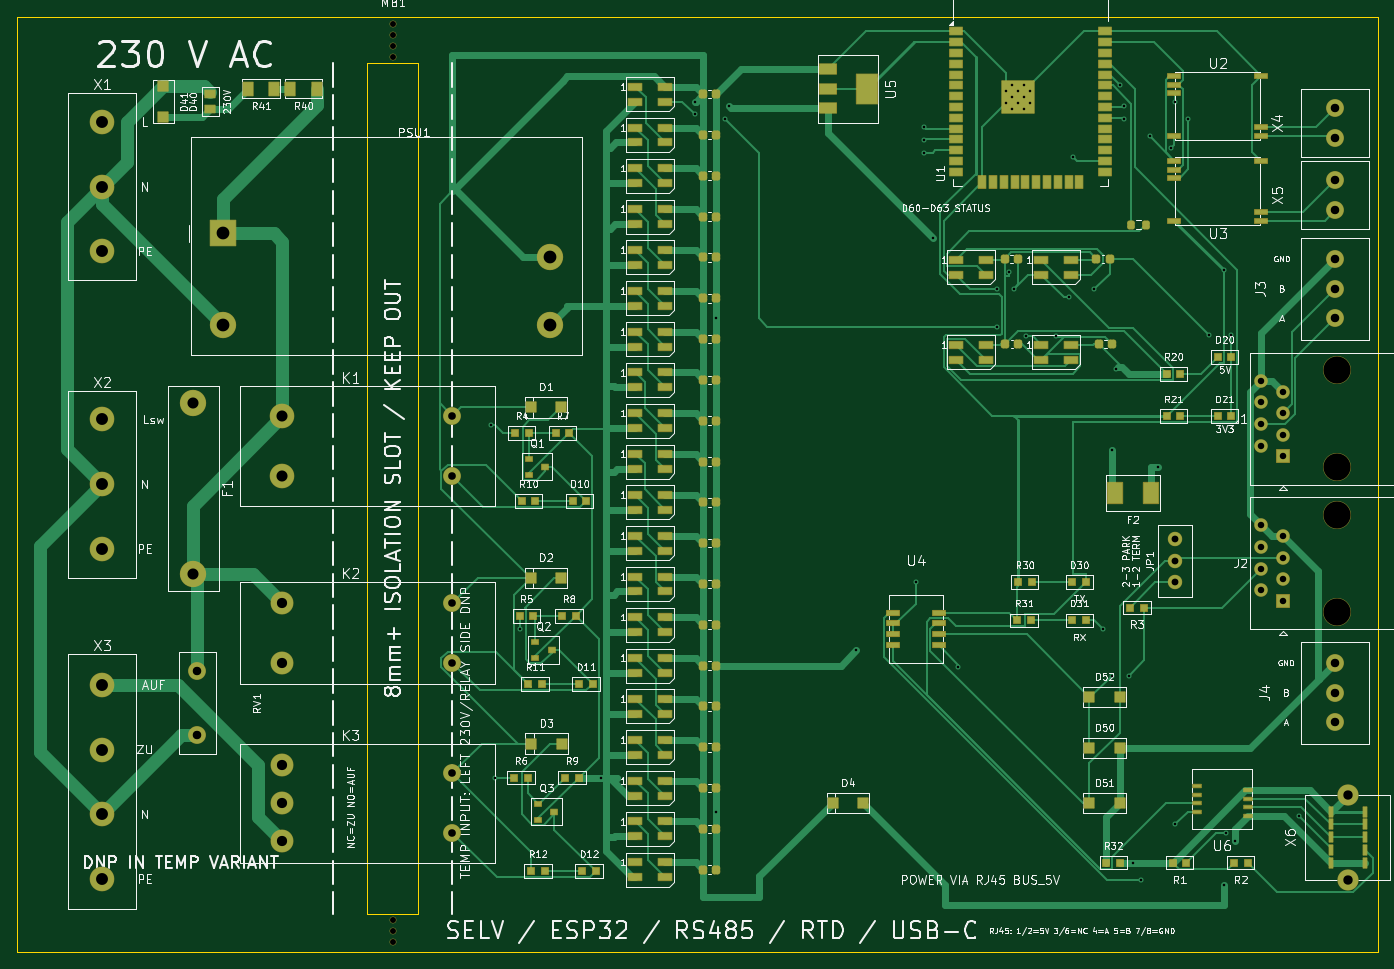
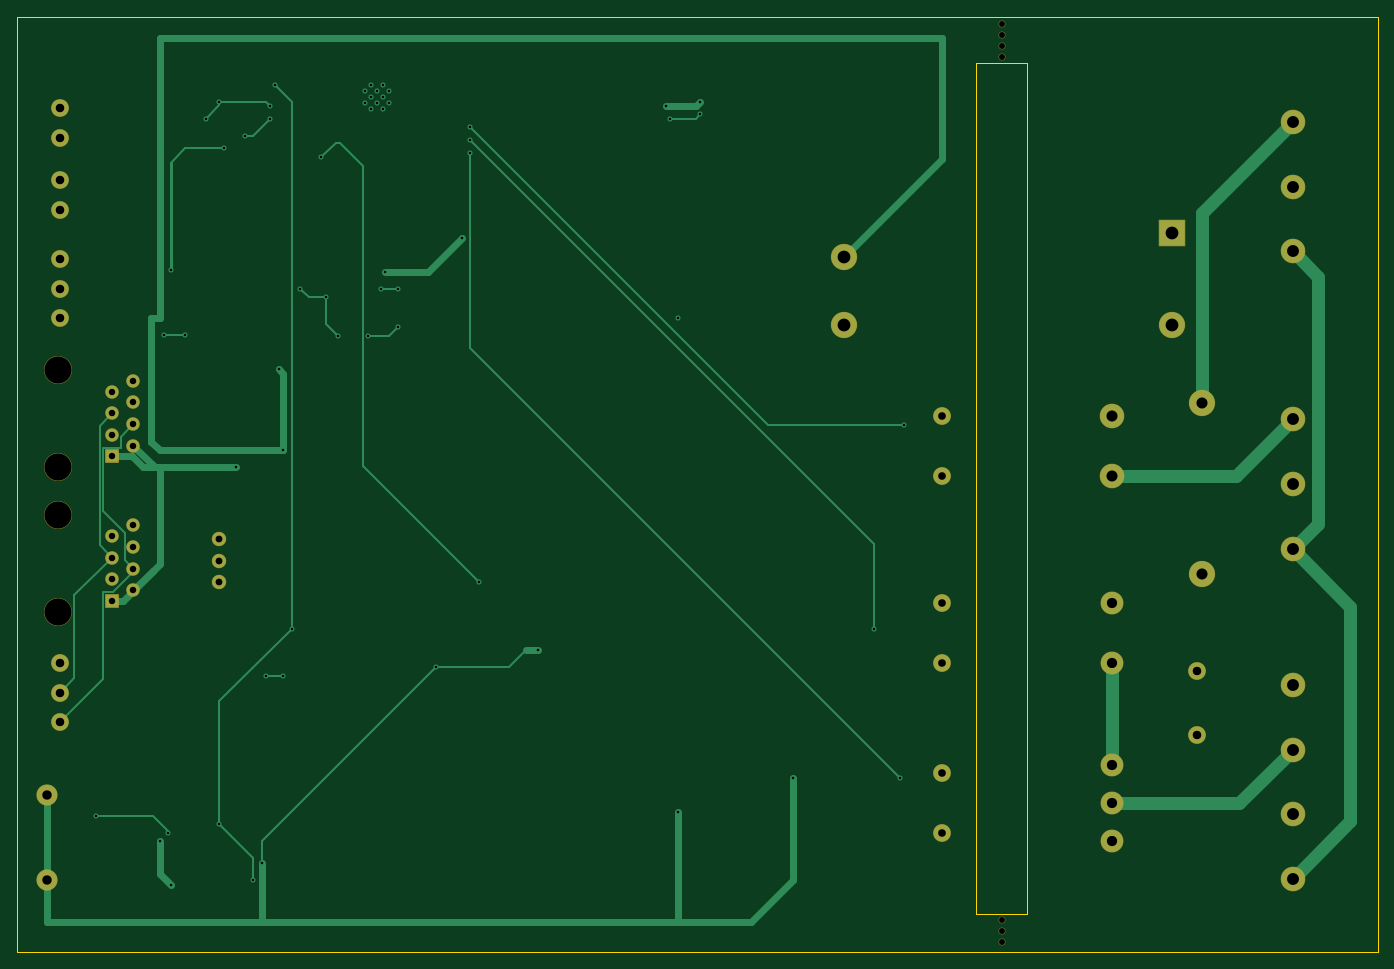
Circuit board: 11 layer files. Board 160.0 x 110.0 mm.
- bottom_copper: pumpengruppe-rs485-CuBottom.gbr (12938 bytes)
- top_copper: pumpengruppe-rs485-CuTop.gbr (64304 bytes)
- outline: pumpengruppe-rs485-EdgeCuts.gbr (748 bytes)
- bottom_mask: pumpengruppe-rs485-MaskBottom.gbr (3628 bytes)
- top_mask: pumpengruppe-rs485-MaskTop.gbr (16010 bytes)
- drill: pumpengruppe-rs485-NPTH.drl (564 bytes)
- drill: pumpengruppe-rs485-PTH.drl (2882 bytes)
- paste: pumpengruppe-rs485-PasteBottom.gbr (472 bytes)
- paste: pumpengruppe-rs485-PasteTop.gbr (11748 bytes)
- bottom_silk: pumpengruppe-rs485-SilkBottom.gbr (3638 bytes)
- top_silk: pumpengruppe-rs485-SilkTop.gbr (211948 bytes)

=== bottom_copper: pumpengruppe-rs485-CuBottom.gbr (12938 bytes, source omitted) ===
=== top_copper: pumpengruppe-rs485-CuTop.gbr (64304 bytes, source omitted) ===
=== outline: pumpengruppe-rs485-EdgeCuts.gbr ===
%TF.GenerationSoftware,KiCad,Pcbnew,10.0.4*%
%TF.CreationDate,2026-06-30T13:41:11+02:00*%
%TF.ProjectId,pumpengruppe-rs485,70756d70-656e-4677-9275-7070652d7273,A-preliminary*%
%TF.SameCoordinates,Original*%
%TF.FileFunction,Profile,NP*%
%FSLAX46Y46*%
G04 Gerber Fmt 4.6, Leading zero omitted, Abs format (unit mm)*
G04 Created by KiCad (PCBNEW 10.0.4) date 2026-06-30 13:41:11*
%MOMM*%
%LPD*%
G01*
G04 APERTURE LIST*
%TA.AperFunction,Profile*%
%ADD10C,0.100000*%
%TD*%
G04 APERTURE END LIST*
D10*
X39800000Y-32500000D02*
X199800000Y-32500000D01*
X199800000Y-142500000D01*
X39800000Y-142500000D01*
X39800000Y-32500000D01*
X81000000Y-38000000D02*
X87000000Y-38000000D01*
X87000000Y-138000000D01*
X81000000Y-138000000D01*
X81000000Y-38000000D01*
M02*

=== bottom_mask: pumpengruppe-rs485-MaskBottom.gbr ===
%TF.GenerationSoftware,KiCad,Pcbnew,10.0.4*%
%TF.CreationDate,2026-06-30T13:41:11+02:00*%
%TF.ProjectId,pumpengruppe-rs485,70756d70-656e-4677-9275-7070652d7273,A-preliminary*%
%TF.SameCoordinates,Original*%
%TF.FileFunction,Soldermask,Bot*%
%TF.FilePolarity,Negative*%
%FSLAX46Y46*%
G04 Gerber Fmt 4.6, Leading zero omitted, Abs format (unit mm)*
G04 Created by KiCad (PCBNEW 10.0.4) date 2026-06-30 13:41:11*
%MOMM*%
%LPD*%
G01*
G04 APERTURE LIST*
G04 Aperture macros list*
%AMRoundRect*
0 Rectangle with rounded corners*
0 $1 Rounding radius*
0 $2 $3 $4 $5 $6 $7 $8 $9 X,Y pos of 4 corners*
0 Add a 4 corners polygon primitive as box body*
4,1,4,$2,$3,$4,$5,$6,$7,$8,$9,$2,$3,0*
0 Add four circle primitives for the rounded corners*
1,1,$1+$1,$2,$3*
1,1,$1+$1,$4,$5*
1,1,$1+$1,$6,$7*
1,1,$1+$1,$8,$9*
0 Add four rect primitives between the rounded corners*
20,1,$1+$1,$2,$3,$4,$5,0*
20,1,$1+$1,$4,$5,$6,$7,0*
20,1,$1+$1,$6,$7,$8,$9,0*
20,1,$1+$1,$8,$9,$2,$3,0*%
G04 Aperture macros list end*
%ADD10C,2.900000*%
%ADD11C,3.100000*%
%ADD12RoundRect,0.050000X-1.500000X-1.500000X1.500000X-1.500000X1.500000X1.500000X-1.500000X1.500000X0*%
%ADD13C,2.100000*%
%ADD14C,2.700000*%
%ADD15C,2.500000*%
%ADD16C,1.700000*%
%ADD17C,0.800000*%
%ADD18C,3.300000*%
%ADD19RoundRect,0.050000X-0.750000X-0.750000X0.750000X-0.750000X0.750000X0.750000X-0.750000X0.750000X0*%
%ADD20C,1.600000*%
G04 APERTURE END LIST*
D10*
%TO.C,X1*%
X49800000Y-44880000D03*
X49800000Y-52500000D03*
X49800000Y-60120000D03*
%TD*%
D11*
%TO.C,F1*%
X60500000Y-78000000D03*
X60500000Y-98000000D03*
%TD*%
D12*
%TO.C,PSU1*%
X64000000Y-58000000D03*
D11*
X64000000Y-68750000D03*
X102500000Y-68750000D03*
X102500000Y-60750000D03*
%TD*%
D10*
%TO.C,X2*%
X49800000Y-79880000D03*
X49800000Y-87500000D03*
X49800000Y-95120000D03*
%TD*%
%TO.C,X3*%
X49800000Y-111070000D03*
X49800000Y-118690000D03*
X49800000Y-126310000D03*
X49800000Y-133930000D03*
%TD*%
%TO.C,K1*%
X71000000Y-79500000D03*
X71000000Y-86500000D03*
D13*
X91000000Y-79500000D03*
X91000000Y-86500000D03*
%TD*%
D14*
%TO.C,K2*%
X71000000Y-101500000D03*
X71000000Y-108500000D03*
D13*
X91000000Y-101500000D03*
X91000000Y-108500000D03*
%TD*%
%TO.C,K3*%
X91000000Y-121500000D03*
X91000000Y-128500000D03*
D14*
X71000000Y-120500000D03*
X71000000Y-125000000D03*
X71000000Y-129500000D03*
%TD*%
D13*
%TO.C,X4*%
X194800000Y-46750000D03*
X194800000Y-43250000D03*
%TD*%
%TO.C,X5*%
X194800000Y-55250000D03*
X194800000Y-51750000D03*
%TD*%
%TO.C,J3*%
X194800000Y-68000000D03*
X194800000Y-64500000D03*
X194800000Y-61000000D03*
%TD*%
%TO.C,J4*%
X194800000Y-115500000D03*
X194800000Y-112000000D03*
X194800000Y-108500000D03*
%TD*%
D15*
%TO.C,X6*%
X196300000Y-134000000D03*
X196300000Y-124000000D03*
%TD*%
D16*
%TO.C,JP1*%
X176000000Y-99040000D03*
X176000000Y-96500000D03*
X176000000Y-93960000D03*
%TD*%
D13*
%TO.C,RV1*%
X61000000Y-109500000D03*
X61000000Y-117000000D03*
%TD*%
D17*
%TO.C,MB1*%
X84000000Y-33400000D03*
X84000000Y-34700000D03*
X84000000Y-36000000D03*
X84000000Y-37300000D03*
X84000000Y-138700000D03*
X84000000Y-140000000D03*
X84000000Y-141300000D03*
%TD*%
D18*
%TO.C,J1*%
X195000000Y-85500000D03*
X195000000Y-74070000D03*
D19*
X188650000Y-84230000D03*
D20*
X186110000Y-82960000D03*
X188650000Y-81690000D03*
X186110000Y-80420000D03*
X188650000Y-79150000D03*
X186110000Y-77880000D03*
X188650000Y-76610000D03*
X186110000Y-75340000D03*
%TD*%
D18*
%TO.C,J2*%
X195000000Y-102500000D03*
X195000000Y-91070000D03*
D19*
X188650000Y-101230000D03*
D20*
X186110000Y-99960000D03*
X188650000Y-98690000D03*
X186110000Y-97420000D03*
X188650000Y-96150000D03*
X186110000Y-94880000D03*
X188650000Y-93610000D03*
X186110000Y-92340000D03*
%TD*%
M02*

=== top_mask: pumpengruppe-rs485-MaskTop.gbr (16010 bytes, source omitted) ===
=== drill: pumpengruppe-rs485-NPTH.drl ===
M48
; DRILL file KiCad 10.0.4 date 2026-06-30T13:41:11
; FORMAT={-:-/ absolute / inch / decimal}
; #@! TF.CreationDate,2026-06-30T13:41:11+02:00
; #@! TF.GenerationSoftware,Kicad,Pcbnew,10.0.4
; #@! TF.FileFunction,NonPlated,1,2,NPTH
FMAT,2
INCH
; #@! TA.AperFunction,NonPlated,NPTH,ComponentDrill
T1C0.0276
; #@! TA.AperFunction,NonPlated,NPTH,ComponentDrill
T2C0.1260
%
G90
G05
T1
X3.3071Y-1.315
X3.3071Y-1.3661
X3.3071Y-1.4173
X3.3071Y-1.4685
X3.3071Y-5.4606
X3.3071Y-5.5118
X3.3071Y-5.563
T2
X7.6772Y-2.9161
X7.6772Y-3.3661
X7.6772Y-3.5854
X7.6772Y-4.0354
M30

=== drill: pumpengruppe-rs485-PTH.drl ===
M48
; DRILL file KiCad 10.0.4 date 2026-06-30T13:41:11
; FORMAT={-:-/ absolute / inch / decimal}
; #@! TF.CreationDate,2026-06-30T13:41:11+02:00
; #@! TF.GenerationSoftware,Kicad,Pcbnew,10.0.4
; #@! TF.FileFunction,Plated,1,2,PTH
FMAT,2
INCH
; #@! TA.AperFunction,Plated,PTH,ViaDrill
T1C0.0118
; #@! TA.AperFunction,Plated,PTH,ComponentDrill
T2C0.0118
; #@! TA.AperFunction,Plated,PTH,ComponentDrill
T3C0.0299
; #@! TA.AperFunction,Plated,PTH,ComponentDrill
T4C0.0315
; #@! TA.AperFunction,Plated,PTH,ComponentDrill
T5C0.0354
; #@! TA.AperFunction,Plated,PTH,ComponentDrill
T6C0.0394
; #@! TA.AperFunction,Plated,PTH,ComponentDrill
T7C0.0433
; #@! TA.AperFunction,Plated,PTH,ComponentDrill
T8C0.0472
; #@! TA.AperFunction,Plated,PTH,ComponentDrill
T9C0.0512
; #@! TA.AperFunction,Plated,PTH,ComponentDrill
T10C0.0551
; #@! TA.AperFunction,Plated,PTH,ComponentDrill
T11C0.0591
%
G90
G05
T1
X3.7598Y-3.1693
X3.7795Y-4.8031
X3.8976Y-4.1142
X4.2717Y-4.8031
X4.7047Y-1.6732
X4.7047Y-1.7323
X4.8041Y-2.6772
X4.8041Y-4.9606
X4.8425Y-1.752
X4.8622Y-1.6929
X5.4528Y-4.2126
X5.7283Y-3.8976
X5.7677Y-1.7913
X5.7677Y-1.8504
X5.7677Y-1.9094
X5.8071Y-2.3031
X5.9252Y-4.2913
X6.1024Y-2.5394
X6.1024Y-2.7165
X6.1614Y-2.4606
X6.1811Y-2.5394
X6.2402Y-2.7598
X6.378Y-2.7598
X6.437Y-2.5787
X6.4567Y-1.9291
X6.5551Y-2.5394
X6.5945Y-4.1142
X6.6339Y-3.2874
X6.6339Y-4.3307
X6.6535Y-2.9134
X6.6732Y-1.5945
X6.6929Y-1.6929
X6.6929Y-1.752
X6.7126Y-4.3307
X6.7323Y-5.1969
X6.7717Y-5.2756
X6.811Y-1.8307
X6.8504Y-3.3661
X6.9094Y-1.8898
X6.9291Y-1.6732
X6.9291Y-5.0197
X6.9902Y-1.752
X7.0866Y-2.7559
X7.1535Y-2.4528
X7.1535Y-5.2992
X7.1654Y-5.0591
X7.185Y-2.7559
X7.2047Y-5.0984
X7.5Y-4.9803
T2
X6.1457Y-1.6248
X6.1457Y-1.6799
X6.1732Y-1.5972
X6.1732Y-1.6524
X6.1732Y-1.7075
X6.1998Y-1.6248
X6.1998Y-1.6799
X6.2283Y-1.5972
X6.2283Y-1.6524
X6.2283Y-1.7075
X6.2559Y-1.6248
X6.2559Y-1.6799
T3
X7.3272Y-2.9661
X7.3272Y-3.0661
X7.3272Y-3.1661
X7.3272Y-3.2661
X7.3272Y-3.6354
X7.3272Y-3.7354
X7.3272Y-3.8354
X7.3272Y-3.9354
X7.4272Y-3.0161
X7.4272Y-3.1161
X7.4272Y-3.2161
X7.4272Y-3.3161
X7.4272Y-3.6854
X7.4272Y-3.7854
X7.4272Y-3.8854
X7.4272Y-3.9854
T4
X6.9291Y-3.6992
X6.9291Y-3.7992
X6.9291Y-3.8992
T5
X3.5827Y-3.1299
X3.5827Y-3.4055
X3.5827Y-3.9961
X3.5827Y-4.2717
X3.5827Y-4.7835
X3.5827Y-5.0591
T6
X2.4016Y-4.311
X2.4016Y-4.6063
X7.6693Y-1.7028
X7.6693Y-1.8406
X7.6693Y-2.0374
X7.6693Y-2.1752
X7.6693Y-2.4016
X7.6693Y-2.5394
X7.6693Y-2.6772
X7.6693Y-4.2717
X7.6693Y-4.4094
X7.6693Y-4.5472
T7
X7.7283Y-4.8819
X7.7283Y-5.2756
T8
X2.7953Y-3.9961
X2.7953Y-4.2717
X2.7953Y-4.7441
X2.7953Y-4.9213
X2.7953Y-5.0984
T9
X2.3819Y-3.0709
X2.3819Y-3.8583
X2.7953Y-3.1299
X2.7953Y-3.4055
T10
X1.9606Y-1.7669
X1.9606Y-2.0669
X1.9606Y-2.3669
X1.9606Y-3.1449
X1.9606Y-3.4449
X1.9606Y-3.7449
X1.9606Y-4.3728
X1.9606Y-4.6728
X1.9606Y-4.9728
X1.9606Y-5.2728
T11
X2.5197Y-2.2835
X2.5197Y-2.7067
X4.0354Y-2.3917
X4.0354Y-2.7067
M30

=== paste: pumpengruppe-rs485-PasteBottom.gbr ===
%TF.GenerationSoftware,KiCad,Pcbnew,10.0.4*%
%TF.CreationDate,2026-06-30T13:41:11+02:00*%
%TF.ProjectId,pumpengruppe-rs485,70756d70-656e-4677-9275-7070652d7273,A-preliminary*%
%TF.SameCoordinates,Original*%
%TF.FileFunction,Paste,Bot*%
%TF.FilePolarity,Positive*%
%FSLAX46Y46*%
G04 Gerber Fmt 4.6, Leading zero omitted, Abs format (unit mm)*
G04 Created by KiCad (PCBNEW 10.0.4) date 2026-06-30 13:41:11*
%MOMM*%
%LPD*%
G01*
G04 APERTURE LIST*
G04 APERTURE END LIST*
M02*

=== paste: pumpengruppe-rs485-PasteTop.gbr (11748 bytes, source omitted) ===
=== bottom_silk: pumpengruppe-rs485-SilkBottom.gbr ===
%TF.GenerationSoftware,KiCad,Pcbnew,10.0.4*%
%TF.CreationDate,2026-06-30T13:41:11+02:00*%
%TF.ProjectId,pumpengruppe-rs485,70756d70-656e-4677-9275-7070652d7273,A-preliminary*%
%TF.SameCoordinates,Original*%
%TF.FileFunction,Legend,Bot*%
%TF.FilePolarity,Positive*%
%FSLAX46Y46*%
G04 Gerber Fmt 4.6, Leading zero omitted, Abs format (unit mm)*
G04 Created by KiCad (PCBNEW 10.0.4) date 2026-06-30 13:41:11*
%MOMM*%
%LPD*%
G01*
G04 APERTURE LIST*
G04 Aperture macros list*
%AMRoundRect*
0 Rectangle with rounded corners*
0 $1 Rounding radius*
0 $2 $3 $4 $5 $6 $7 $8 $9 X,Y pos of 4 corners*
0 Add a 4 corners polygon primitive as box body*
4,1,4,$2,$3,$4,$5,$6,$7,$8,$9,$2,$3,0*
0 Add four circle primitives for the rounded corners*
1,1,$1+$1,$2,$3*
1,1,$1+$1,$4,$5*
1,1,$1+$1,$6,$7*
1,1,$1+$1,$8,$9*
0 Add four rect primitives between the rounded corners*
20,1,$1+$1,$2,$3,$4,$5,0*
20,1,$1+$1,$4,$5,$6,$7,0*
20,1,$1+$1,$6,$7,$8,$9,0*
20,1,$1+$1,$8,$9,$2,$3,0*%
G04 Aperture macros list end*
%ADD10C,2.900000*%
%ADD11C,3.100000*%
%ADD12RoundRect,0.050000X-1.500000X-1.500000X1.500000X-1.500000X1.500000X1.500000X-1.500000X1.500000X0*%
%ADD13C,2.100000*%
%ADD14C,2.700000*%
%ADD15C,2.500000*%
%ADD16C,1.700000*%
%ADD17C,0.800000*%
%ADD18C,3.300000*%
%ADD19RoundRect,0.050000X-0.750000X-0.750000X0.750000X-0.750000X0.750000X0.750000X-0.750000X0.750000X0*%
%ADD20C,1.600000*%
G04 APERTURE END LIST*
%LPC*%
D10*
%TO.C,X1*%
X49800000Y-44880000D03*
X49800000Y-52500000D03*
X49800000Y-60120000D03*
%TD*%
D11*
%TO.C,F1*%
X60500000Y-78000000D03*
X60500000Y-98000000D03*
%TD*%
D12*
%TO.C,PSU1*%
X64000000Y-58000000D03*
D11*
X64000000Y-68750000D03*
X102500000Y-68750000D03*
X102500000Y-60750000D03*
%TD*%
D10*
%TO.C,X2*%
X49800000Y-79880000D03*
X49800000Y-87500000D03*
X49800000Y-95120000D03*
%TD*%
%TO.C,X3*%
X49800000Y-111070000D03*
X49800000Y-118690000D03*
X49800000Y-126310000D03*
X49800000Y-133930000D03*
%TD*%
%TO.C,K1*%
X71000000Y-79500000D03*
X71000000Y-86500000D03*
D13*
X91000000Y-79500000D03*
X91000000Y-86500000D03*
%TD*%
D14*
%TO.C,K2*%
X71000000Y-101500000D03*
X71000000Y-108500000D03*
D13*
X91000000Y-101500000D03*
X91000000Y-108500000D03*
%TD*%
%TO.C,K3*%
X91000000Y-121500000D03*
X91000000Y-128500000D03*
D14*
X71000000Y-120500000D03*
X71000000Y-125000000D03*
X71000000Y-129500000D03*
%TD*%
D13*
%TO.C,X4*%
X194800000Y-46750000D03*
X194800000Y-43250000D03*
%TD*%
%TO.C,X5*%
X194800000Y-55250000D03*
X194800000Y-51750000D03*
%TD*%
%TO.C,J3*%
X194800000Y-68000000D03*
X194800000Y-64500000D03*
X194800000Y-61000000D03*
%TD*%
%TO.C,J4*%
X194800000Y-115500000D03*
X194800000Y-112000000D03*
X194800000Y-108500000D03*
%TD*%
D15*
%TO.C,X6*%
X196300000Y-134000000D03*
X196300000Y-124000000D03*
%TD*%
D16*
%TO.C,JP1*%
X176000000Y-99040000D03*
X176000000Y-96500000D03*
X176000000Y-93960000D03*
%TD*%
D13*
%TO.C,RV1*%
X61000000Y-109500000D03*
X61000000Y-117000000D03*
%TD*%
D17*
%TO.C,MB1*%
X84000000Y-33400000D03*
X84000000Y-34700000D03*
X84000000Y-36000000D03*
X84000000Y-37300000D03*
X84000000Y-138700000D03*
X84000000Y-140000000D03*
X84000000Y-141300000D03*
%TD*%
D18*
%TO.C,J1*%
X195000000Y-85500000D03*
X195000000Y-74070000D03*
D19*
X188650000Y-84230000D03*
D20*
X186110000Y-82960000D03*
X188650000Y-81690000D03*
X186110000Y-80420000D03*
X188650000Y-79150000D03*
X186110000Y-77880000D03*
X188650000Y-76610000D03*
X186110000Y-75340000D03*
%TD*%
D18*
%TO.C,J2*%
X195000000Y-102500000D03*
X195000000Y-91070000D03*
D19*
X188650000Y-101230000D03*
D20*
X186110000Y-99960000D03*
X188650000Y-98690000D03*
X186110000Y-97420000D03*
X188650000Y-96150000D03*
X186110000Y-94880000D03*
X188650000Y-93610000D03*
X186110000Y-92340000D03*
%TD*%
%LPD*%
M02*

=== top_silk: pumpengruppe-rs485-SilkTop.gbr (211948 bytes, source omitted) ===
